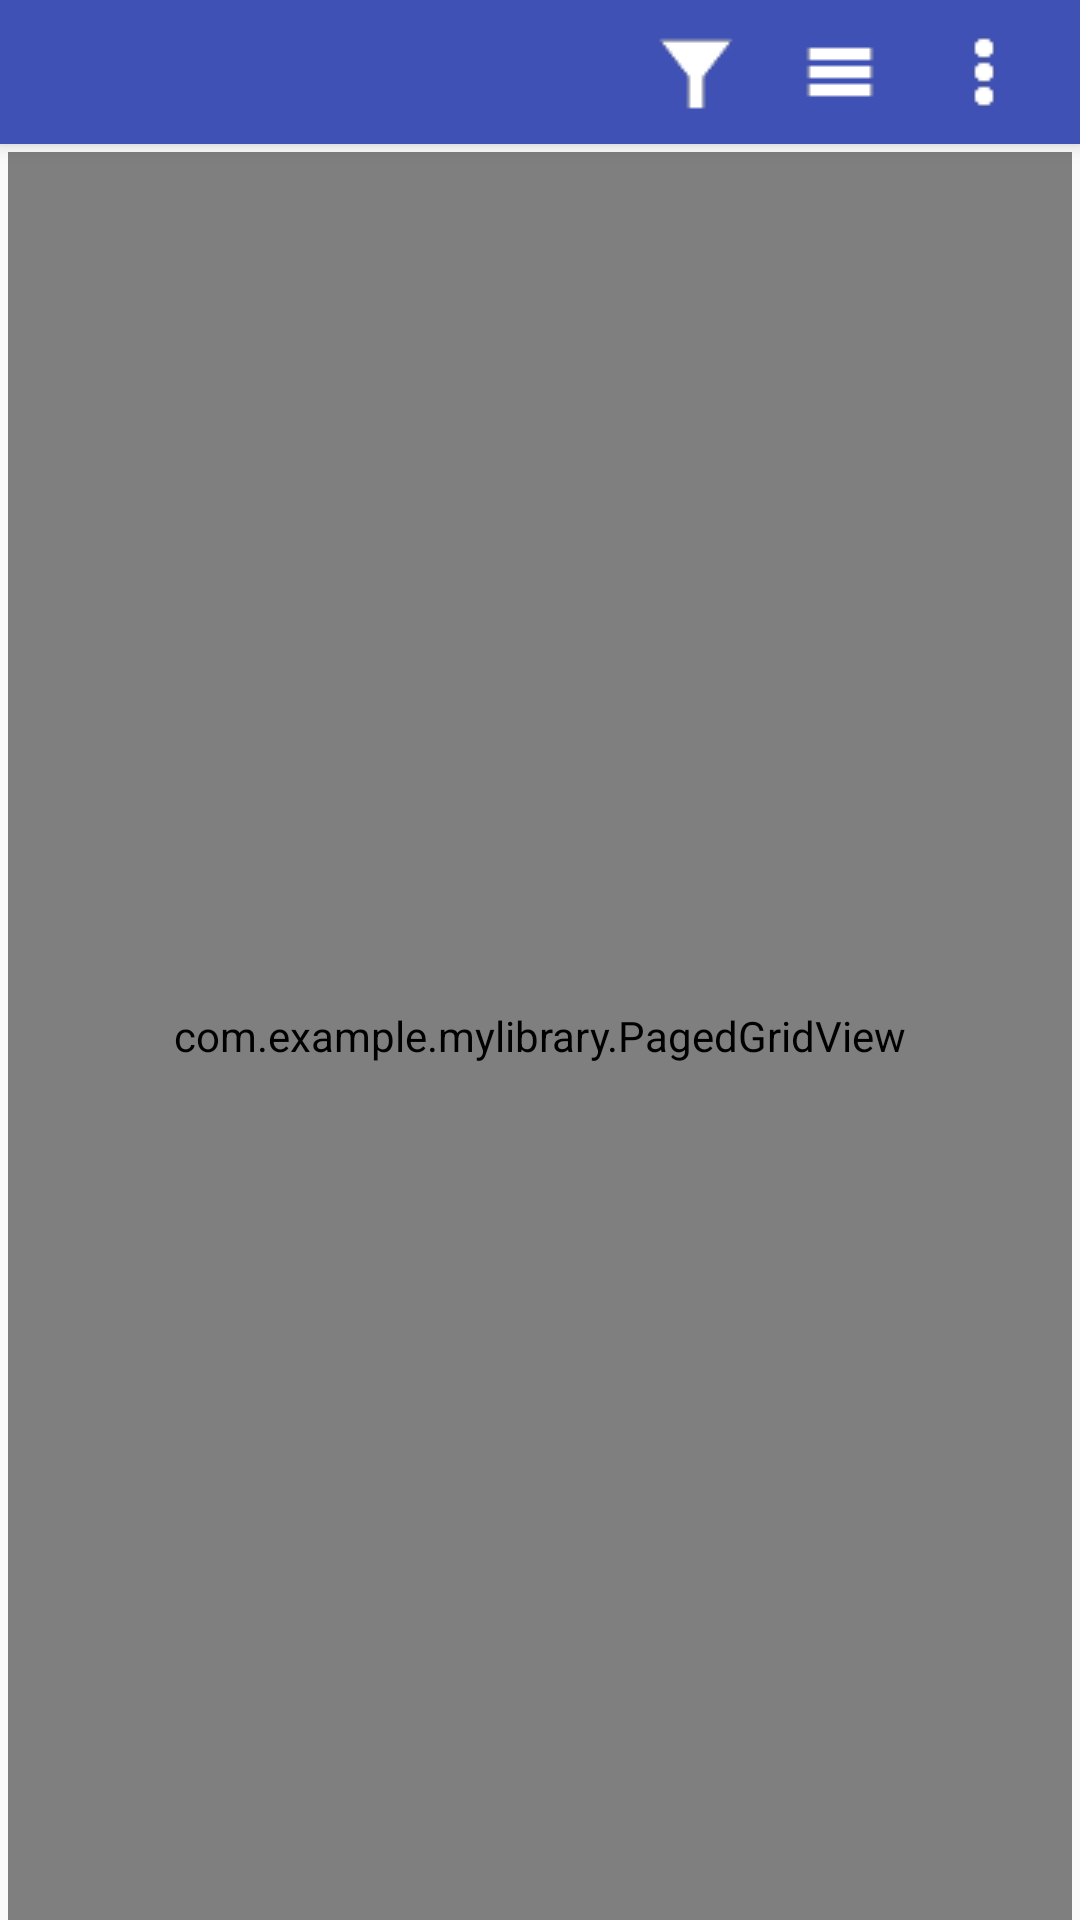

Layout XML and referenced resources for this Android screen:
<!-- AndroidManifest.xml: activity theme AppTheme.NoActionBar -->
<!-- res/layout/activity_main.xml -->
<?xml version="1.0" encoding="utf-8"?>
<LinearLayout xmlns:android="http://schemas.android.com/apk/res/android"
    android:layout_width="match_parent"
    android:layout_height="match_parent"
    android:orientation="vertical">

    <LinearLayout
        android:id="@+id/toolbar"
        android:layout_width="match_parent"
        android:layout_height="wrap_content"
        android:orientation="vertical"
        android:background="@color/colorPrimary"
        android:elevation="4dp">

        <RelativeLayout
            android:layout_width="match_parent"
            android:layout_height="wrap_content"
            android:paddingLeft="8dp"
            android:paddingRight="8dp">

            
            <LinearLayout
                android:id="@+id/header_actions"
                android:layout_width="wrap_content"
                android:layout_height="wrap_content"
                android:layout_alignParentEnd="true"
                android:layout_centerVertical="true"
                android:orientation="horizontal">

                
                <ImageButton
                    android:id="@+id/btn_filter"
                    android:layout_width="wrap_content"
                    android:layout_height="wrap_content"
                    android:src="@drawable/ic_filter"
                    android:background="?android:attr/selectableItemBackground"
                    android:contentDescription="@string/filter_icon_description"
                    android:padding="8dp" />

                <ImageButton
                    android:id="@+id/toggle_view"
                    android:layout_width="wrap_content"
                    android:layout_height="wrap_content"
                    android:src="@drawable/ic_list"
                    android:background="?android:attr/selectableItemBackground"
                    android:contentDescription="@string/view_list"
                    android:padding="8dp" />

                <ImageButton
                    android:id="@+id/btn_menu"
                    android:layout_width="wrap_content"
                    android:layout_height="wrap_content"
                    android:src="@drawable/ic_overflow"
                    android:background="?android:attr/selectableItemBackground"
                    android:contentDescription="@string/more_options"
                    android:padding="8dp" />
            </LinearLayout>

            
            <TextView
                android:id="@+id/connection_status"
                android:layout_width="wrap_content"
                android:layout_height="wrap_content"
                android:layout_alignParentStart="true"
                android:layout_toStartOf="@id/header_actions"
                android:layout_centerVertical="true"
                android:paddingLeft="4dp"
                android:paddingRight="4dp"
                android:textColor="@color/white"
                android:textSize="14sp"
                android:singleLine="true"
                android:ellipsize="end"
                android:visibility="gone" />
        </RelativeLayout>
    </LinearLayout>

    
    <LinearLayout
        android:id="@+id/enrich_bar"
        android:layout_width="match_parent"
        android:layout_height="wrap_content"
        android:orientation="horizontal"
        android:gravity="center_vertical"
        android:paddingLeft="16dp"
        android:paddingRight="16dp"
        android:paddingTop="4dp"
        android:paddingBottom="4dp"
        android:background="#FFF3CD"
        android:visibility="gone">

        <ProgressBar
            android:id="@+id/enrich_progress"
            style="?android:attr/progressBarStyleSmall"
            android:layout_width="wrap_content"
            android:layout_height="wrap_content"
            android:indeterminate="true" />

        <TextView
            android:id="@+id/enrich_status"
            android:layout_width="wrap_content"
            android:layout_height="wrap_content"
            android:layout_marginLeft="8dp"
            android:textSize="12sp"
            android:textColor="#7A5C00" />
    </LinearLayout>

    <FrameLayout
        android:id="@+id/book_container"
        android:layout_width="match_parent"
        android:layout_height="0dp"
        android:layout_weight="1"
        android:paddingTop="8px"
        android:paddingLeft="8px"
        android:paddingRight="8px">

        
        
        <com.example.mylibrary.PagedListView
            android:id="@+id/book_list"
            android:layout_width="match_parent"
            android:layout_height="match_parent"
            android:choiceMode="singleChoice"
            android:visibility="gone" />

        
        
        <com.example.mylibrary.PagedGridView
            android:id="@+id/book_grid"
            android:layout_width="match_parent"
            android:layout_height="match_parent"
            android:numColumns="auto_fit"
            android:verticalSpacing="8px"
            android:horizontalSpacing="8px"
            android:stretchMode="none"
            android:columnWidth="242px"
            android:scrollbarStyle="insideOverlay"
            android:verticalScrollbarPosition="defaultPosition" />

        <ProgressBar
            android:id="@+id/progress"
            android:layout_width="wrap_content"
            android:layout_height="wrap_content"
            android:layout_gravity="center"
            android:visibility="gone" />

        <TextView
            android:id="@+id/empty_view"
            android:layout_width="match_parent"
            android:layout_height="match_parent"
            android:gravity="center"
            android:padding="24dp"
            android:text="@string/no_books_message"
            android:textColor="#808080"
            android:textSize="15sp"
            android:visibility="gone" />
    </FrameLayout>

    
    <LinearLayout
        android:id="@+id/pagination_bar"
        android:layout_width="match_parent"
        android:layout_height="wrap_content"
        android:orientation="horizontal"
        android:gravity="center"
        android:paddingLeft="8dp"
        android:paddingRight="8dp"
        android:paddingTop="4dp"
        android:paddingBottom="4dp"
        android:visibility="gone">

        
        <ImageButton
            android:id="@+id/page_prev"
            android:layout_width="16dp"
            android:layout_height="16dp"
            android:src="@drawable/page_prev_icon"
            android:background="?android:attr/selectableItemBackground"
            android:contentDescription="@string/page_prev" />

        <TextView
            android:id="@+id/page_indicator"
            android:layout_width="wrap_content"
            android:layout_height="wrap_content"
            android:layout_gravity="center_vertical"
            android:layout_marginLeft="16dp"
            android:layout_marginRight="16dp"
            android:minWidth="64dp"
            android:gravity="center"
            android:textColor="#202020"
            android:textSize="14sp" />

        <ImageButton
            android:id="@+id/page_next"
            android:layout_width="16dp"
            android:layout_height="16dp"
            android:src="@drawable/page_next_icon"
            android:background="?android:attr/selectableItemBackground"
            android:contentDescription="@string/page_next" />
    </LinearLayout>
</LinearLayout>
<!-- resources referenced by this layout -->
<resources>
  <color name="colorPrimary">#3F51B5</color>
  <color name="white">#FFFFFF</color>
  <!-- drawable ic_filter: png bitmap (drawable, 358 bytes) -->
  <!-- drawable ic_list: png bitmap (drawable, 165 bytes) -->
  <!-- drawable ic_overflow: png bitmap (drawable, 282 bytes) -->
  <!-- drawable page_next_icon (drawable) -->
  <?xml version="1.0" encoding="utf-8"?>
  <selector xmlns:android="http://schemas.android.com/apk/res/android">
      <item android:state_enabled="false" android:drawable="@drawable/ic_page_next_disabled" />
      <item android:drawable="@drawable/ic_page_next" />
  </selector>
  <!-- drawable page_prev_icon (drawable) -->
  <?xml version="1.0" encoding="utf-8"?>
  <selector xmlns:android="http://schemas.android.com/apk/res/android">
      <item android:state_enabled="false" android:drawable="@drawable/ic_page_prev_disabled" />
      <item android:drawable="@drawable/ic_page_prev" />
  </selector>
  <string name="filter_icon_description">Filter by format</string>
  <string name="more_options">More options</string>
  <string name="no_books_message">Nothing matches the supported formats yet. Tap Rescan or Import to add books.</string>
  <string name="page_next">Next</string>
  <string name="page_prev">Prev</string>
  <string name="view_list">List</string>
  <style name="AppTheme.NoActionBar" parent="android:Theme.Holo.Light.NoActionBar">
          <item name="android:windowBackground">@color/windowBackground</item>
      </style>
  <!-- drawable ic_page_next_disabled: png bitmap (drawable, 294 bytes) -->
  <!-- drawable ic_page_next: png bitmap (drawable, 291 bytes) -->
  <!-- drawable ic_page_prev_disabled: png bitmap (drawable, 301 bytes) -->
  <!-- drawable ic_page_prev: png bitmap (drawable, 300 bytes) -->
  <color name="windowBackground">#FAFAFA</color>
</resources>
